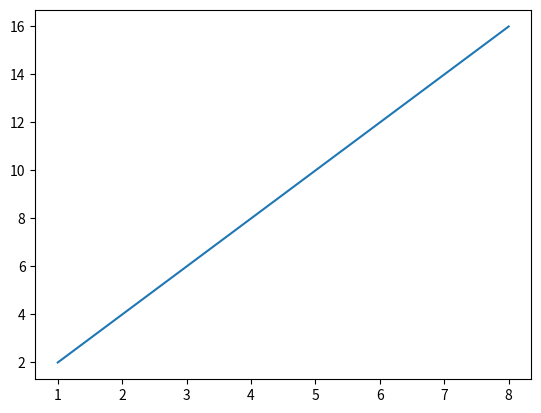

Source code (Python):
import pandas as pd
import matplotlib.pyplot as plt

x = [1,2,3,4,5,6,7,8]
y= [2,4,6,8,10,12,14,16]

ax = plt.plot(x,y)

# plt.show()